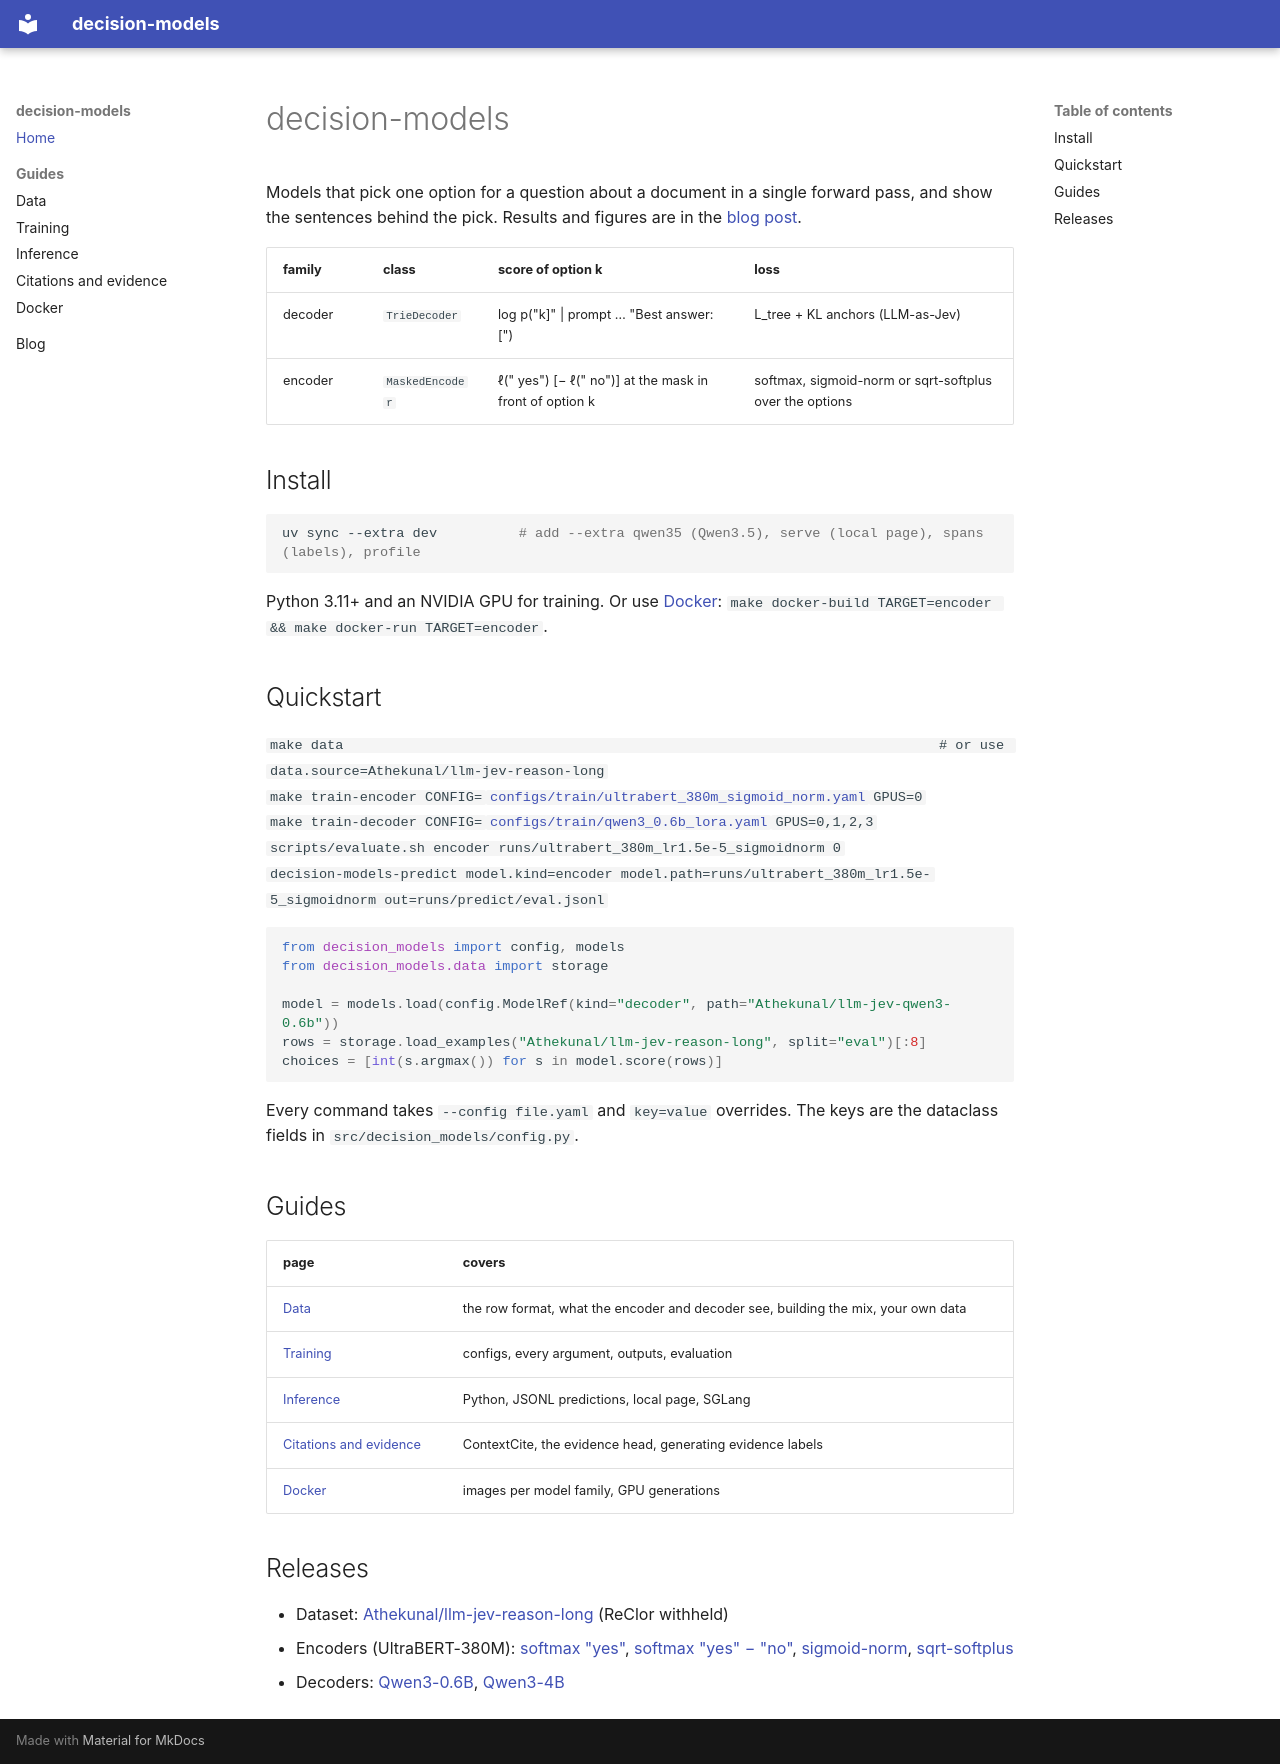

repository: Athe-kunal/decision-models · page: index.html · generator: mkdocs

# decision-models

Models that pick one option for a question about a document in a single forward pass, and show the sentences behind the pick. Results and figures are in the [blog post](https://athe-kunal.github.io/decision-models/blog/).

| family | class | score of option k | loss |
|---|---|---|---|
| decoder | `TrieDecoder` | log p("k]" \| prompt … "Best answer: [") | L_tree + KL anchors (LLM-as-Jev) |
| encoder | `MaskedEncoder` | ℓ(" yes") [− ℓ(" no")] at the mask in front of option k | softmax, sigmoid-norm or sqrt-softplus over the options |

## Install

```bash
uv sync --extra dev          # add --extra qwen35 (Qwen3.5), serve (local page), spans (labels), profile
```

Python 3.11+ and an NVIDIA GPU for training. Or use [Docker](docker.md): `make docker-build TARGET=encoder && make docker-run TARGET=encoder`.

## Quickstart

`make data                                                                         # or use data.source=Athekunal/llm-jev-reason-long`<br>
`make train-encoder CONFIG=`[`configs/train/ultrabert_380m_sigmoid_norm.yaml`](https://github.com/Athe-kunal/decision-models/blob/main/configs/train/ultrabert_380m_sigmoid_norm.yaml)` GPUS=0`<br>
`make train-decoder CONFIG=`[`configs/train/qwen3_0.6b_lora.yaml`](https://github.com/Athe-kunal/decision-models/blob/main/configs/train/qwen3_0.6b_lora.yaml)` GPUS=0,1,2,3`<br>
`scripts/evaluate.sh encoder runs/ultrabert_380m_lr1.5e-5_sigmoidnorm 0`<br>
`decision-models-predict model.kind=encoder model.path=runs/ultrabert_380m_lr1.5e-5_sigmoidnorm out=runs/predict/eval.jsonl`

```python
from decision_models import config, models
from decision_models.data import storage

model = models.load(config.ModelRef(kind="decoder", path="Athekunal/llm-jev-qwen3-0.6b"))
rows = storage.load_examples("Athekunal/llm-jev-reason-long", split="eval")[:8]
choices = [int(s.argmax()) for s in model.score(rows)]
```

Every command takes `--config file.yaml` and `key=value` overrides. The keys are the dataclass fields in `src/decision_models/config.py`.

## Guides

| page | covers |
|---|---|
| [Data](data.md) | the row format, what the encoder and decoder see, building the mix, your own data |
| [Training](training.md) | configs, every argument, outputs, evaluation |
| [Inference](inference.md) | Python, JSONL predictions, local page, SGLang |
| [Citations and evidence](citation.md) | ContextCite, the evidence head, generating evidence labels |
| [Docker](docker.md) | images per model family, GPU generations |

## Releases

- Dataset: [Athekunal/llm-jev-reason-long](https://huggingface.co/datasets/Athekunal/llm-jev-reason-long) (ReClor withheld)
- Encoders (UltraBERT-380M): [softmax "yes"](https://huggingface.co/Athekunal/ultrabert-jev-380m-softmax-yes), [softmax "yes" − "no"](https://huggingface.co/Athekunal/ultrabert-jev-380m-softmax-yesno), [sigmoid-norm](https://huggingface.co/Athekunal/ultrabert-jev-380m-sigmoid-norm), [sqrt-softplus](https://huggingface.co/Athekunal/ultrabert-jev-380m-sqrt-softplus)
- Decoders: [Qwen3-0.6B](https://huggingface.co/Athekunal/llm-jev-qwen3-0.6b), [Qwen3-4B](https://huggingface.co/Athekunal/llm-jev-qwen3-4b)
